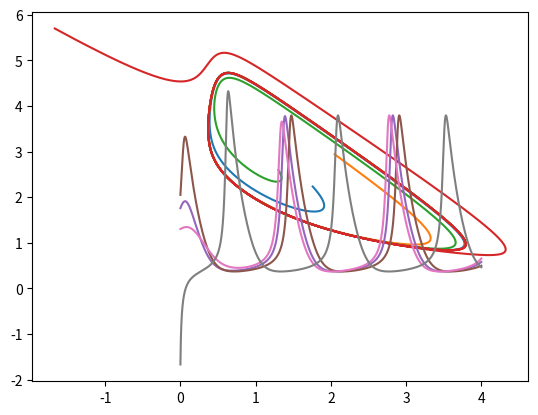

Here is the Python script that generated this plot:

from numpy import array
from numpy import zeros
from numpy import linspace
import matplotlib.pyplot as plt




#Condición inicial



U1 = array([1.75, 2.25])

U2 = array([2, 3])

U3 = array([1.3, 2.6])

U4 = array([-2, 6])


dt=0.01

n=2000
t=linspace(0,4,n)

x1 = array( zeros(n) )     #Posición x del vector de posición   
y1 = array( zeros(n))      #Posición y del vector de posición

x2 = array( zeros(n) )     #Posición x del vector de posición   
y2 = array( zeros(n))      #Posición y del vector de posición

x3 = array( zeros(n) )     #Posición x del vector de posición   
y3 = array( zeros(n))      #Posición y del vector de posición

x4 = array( zeros(n) )     #Posición x del vector de posición   
y4 = array( zeros(n))      #Posición y del vector de posición



x1[0] = U1[0]                 #Asigno el primer valor de la x del vector de posición al primer valor de la condición inicial de u en x
y1[0] = U1[1]                 #Asigno el primer valor de la y del vector de posición al primer valor de la condición inicial de u en y


x2[0] = U2[0]                 #Asigno el primer valor de la x del vector de posición al primer valor de la condición inicial de u en x
y2[0] = U2[1]                 #Asigno el primer valor de la y del vector de posición al primer valor de la condición inicial de u en y


x3[0] = U3[0]                 #Asigno el primer valor de la x del vector de posición al primer valor de la condición inicial de u en x
y3[0] = U3[1]                 #Asigno el primer valor de la y del vector de posición al primer valor de la condición inicial de u en y

x4[0] = U4[0]                 #Asigno el primer valor de la x del vector de posición al primer valor de la condición inicial de u en x
y4[0] = U4[1]                 #Asigno el primer valor de la y del vector de posición al primer valor de la condición inicial de u en y

for i in range(0,n):

    F1=array([1-4*U1[0]+U1[0]**2*U1[1], 3*U1[0]-U1[0]**2*U1[1]])       #Meter la matriz del sistema de ecuaciones diferenciales con U[0] = x, U[1] = y
    F2=array([1-4*U2[0]+U2[0]**2*U2[1], 3*U2[0]-U2[0]**2*U2[1]])
    F3=array([1-4*U3[0]+U3[0]**2*U3[1], 3*U3[0]-U3[0]**2*U3[1]])
    F4=array([1-4*U4[0]+U4[0]**2*U4[1], 3*U4[0]-U4[0]**2*U4[1]])

    U1 = U1 + dt * F1
    U2 = U2 + dt * F2
    U3 = U3 + dt * F3
    U4 = U4 + dt * F4

    x1[i] = U1[0]
    y1[i] = U1[1]

    x2[i] = U2[0]
    y2[i] = U2[1]

    x3[i] = U3[0]
    y3[i] = U3[1]

    x4[i] = U4[0]
    y4[i] = U4[1]


plt.plot(x1,y1)
plt.plot(x2,y2)
plt.plot(x3,y3)
plt.plot(x4,y4)

plt.grid()
plt.show()
plt.grid()


plt.plot(t,x1)
plt.plot(t,x2)
plt.plot(t,x3)
plt.plot(t,x4)

plt.show()